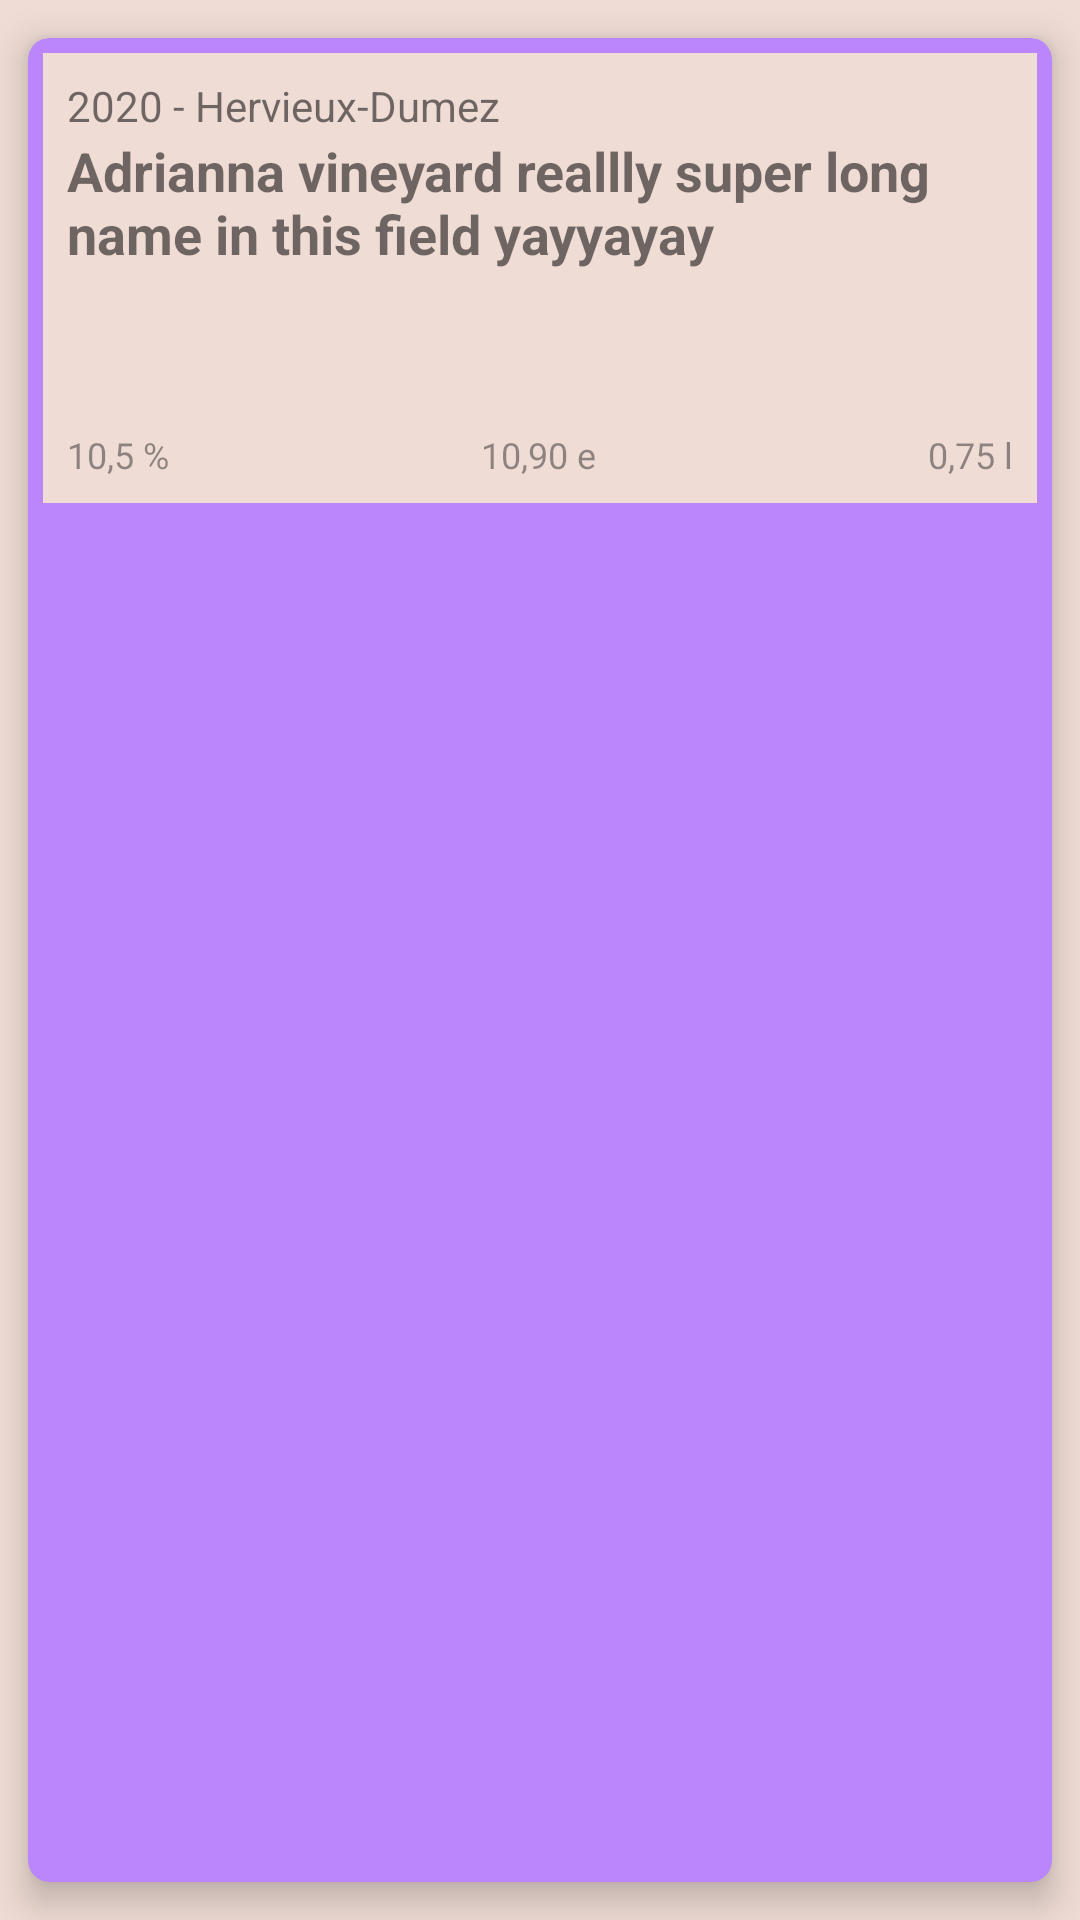

This screen was rendered from an Android layout file. Write that file and the resources it references.
<!-- AndroidManifest.xml: application theme Theme.DesperateHousewines -->
<!-- res/layout/recycler_browse_item.xml -->
<?xml version="1.0" encoding="utf-8"?>
<androidx.cardview.widget.CardView xmlns:android="http://schemas.android.com/apk/res/android"
    xmlns:card_view="http://schemas.android.com/apk/res-auto"
    xmlns:tools="http://schemas.android.com/tools"
    android:id="@+id/cardview1"
    android:layout_width="match_parent"
    android:layout_height="wrap_content"
    card_view:cardBackgroundColor="@color/purple_200"
    card_view:cardCornerRadius="7dp"
    card_view:cardElevation="7dp"
    card_view:cardMaxElevation="7dp"
    card_view:cardPreventCornerOverlap="true"
    card_view:cardUseCompatPadding="true"
    card_view:contentPadding="5dp">

    <androidx.constraintlayout.widget.ConstraintLayout
        android:layout_width="match_parent"
        android:layout_height="150dp"
        android:paddingTop="8dp">

        <TextView
            android:id="@+id/txtYear"
            android:layout_width="0dp"
            android:layout_height="wrap_content"
            android:layout_marginStart="8dp"
            android:layout_marginEnd="8dp"
            android:ellipsize="end"
            android:maxLines="1"
            android:text="2020 - Hervieux-Dumez"
            android:textSize="14dp"
            card_view:layout_constraintEnd_toEndOf="parent"
            card_view:layout_constraintHorizontal_bias="0.031"
            card_view:layout_constraintStart_toStartOf="parent"
            card_view:layout_constraintTop_toTopOf="parent" />

        <TextView
            android:id="@+id/txtName"
            android:layout_width="0dp"
            android:layout_height="0dp"
            android:layout_gravity="center"
            android:layout_marginStart="8dp"
            android:layout_marginEnd="8dp"
            android:ellipsize="end"
            android:maxLines="4"
            android:padding="0dp"
            android:text="Adrianna vineyard reallly super long name in this field yayyayay"
            android:textSize="18dp"
            android:textStyle="bold"
            card_view:layout_constraintBottom_toTopOf="@+id/txtPrice"
            card_view:layout_constraintEnd_toEndOf="parent"
            card_view:layout_constraintHorizontal_bias="0.0"
            card_view:layout_constraintStart_toStartOf="parent"
            card_view:layout_constraintTop_toBottomOf="@+id/txtYear" />

        <TextView
            android:id="@+id/txtPrice"
            android:layout_width="wrap_content"
            android:layout_height="wrap_content"
            android:layout_marginBottom="8dp"
            android:alpha="0.75"
            android:text="10,90 e"
            android:textAlignment="center"
            android:textSize="12dp"
            card_view:layout_constraintBottom_toBottomOf="parent"
            card_view:layout_constraintEnd_toEndOf="parent"
            card_view:layout_constraintHorizontal_bias="0.498"
            card_view:layout_constraintStart_toStartOf="parent" />

        <TextView
            android:id="@+id/txtAlcohol"
            android:layout_width="wrap_content"
            android:layout_height="wrap_content"
            android:layout_marginStart="8dp"
            android:layout_marginBottom="8dp"
            android:alpha="0.75"
            android:text="10,5 %"
            android:textAlignment="viewStart"
            android:textSize="12dp"
            card_view:layout_constraintBottom_toBottomOf="parent"
            card_view:layout_constraintStart_toStartOf="parent" />

        <TextView
            android:id="@+id/txtSize"
            android:layout_width="wrap_content"
            android:layout_height="wrap_content"
            android:layout_marginEnd="8dp"
            android:layout_marginBottom="8dp"
            android:alpha="0.75"
            android:text="0,75 l"
            android:textAlignment="textEnd"
            android:textSize="12dp"
            card_view:layout_constraintBottom_toBottomOf="parent"
            card_view:layout_constraintEnd_toEndOf="parent" />

    </androidx.constraintlayout.widget.ConstraintLayout>

</androidx.cardview.widget.CardView>
<!-- resources referenced by this layout -->
<resources>
  <color name="purple_200">#FFBB86FC</color>
  <style name="Theme.DesperateHousewines" parent="Theme.MaterialComponents.DayNight.DarkActionBar">
          
          <item name="colorPrimary">@color/button_background</item>
          <item name="colorPrimaryVariant">@color/orange_50_dark</item>
          <item name="colorOnPrimary">@color/button_text</item>
          
          <item name="colorSecondary">@color/teal_200</item>
          <item name="colorSecondaryVariant">@color/teal_700</item>
          <item name="colorOnSecondary">@color/black</item>
          
          <item name="android:statusBarColor" tools:targetApi="l">?attr/colorPrimaryVariant</item>
          
  
          <item name="android:background">@color/activity_background</item>
          <item name="windowActionBar">false</item>
          <item name="windowNoTitle">true</item>
          <item name="android:windowFullscreen">true</item>
      </style>
  <color name="button_background">#bcaaa4</color>
  <color name="orange_50_dark">#ccc0ae</color>
  <color name="button_text">#000</color>
  <color name="teal_200">#FF03DAC5</color>
  <color name="teal_700">#FF018786</color>
  <color name="black">#FF000000</color>
  <color name="activity_background">#efdcd5</color>
</resources>
